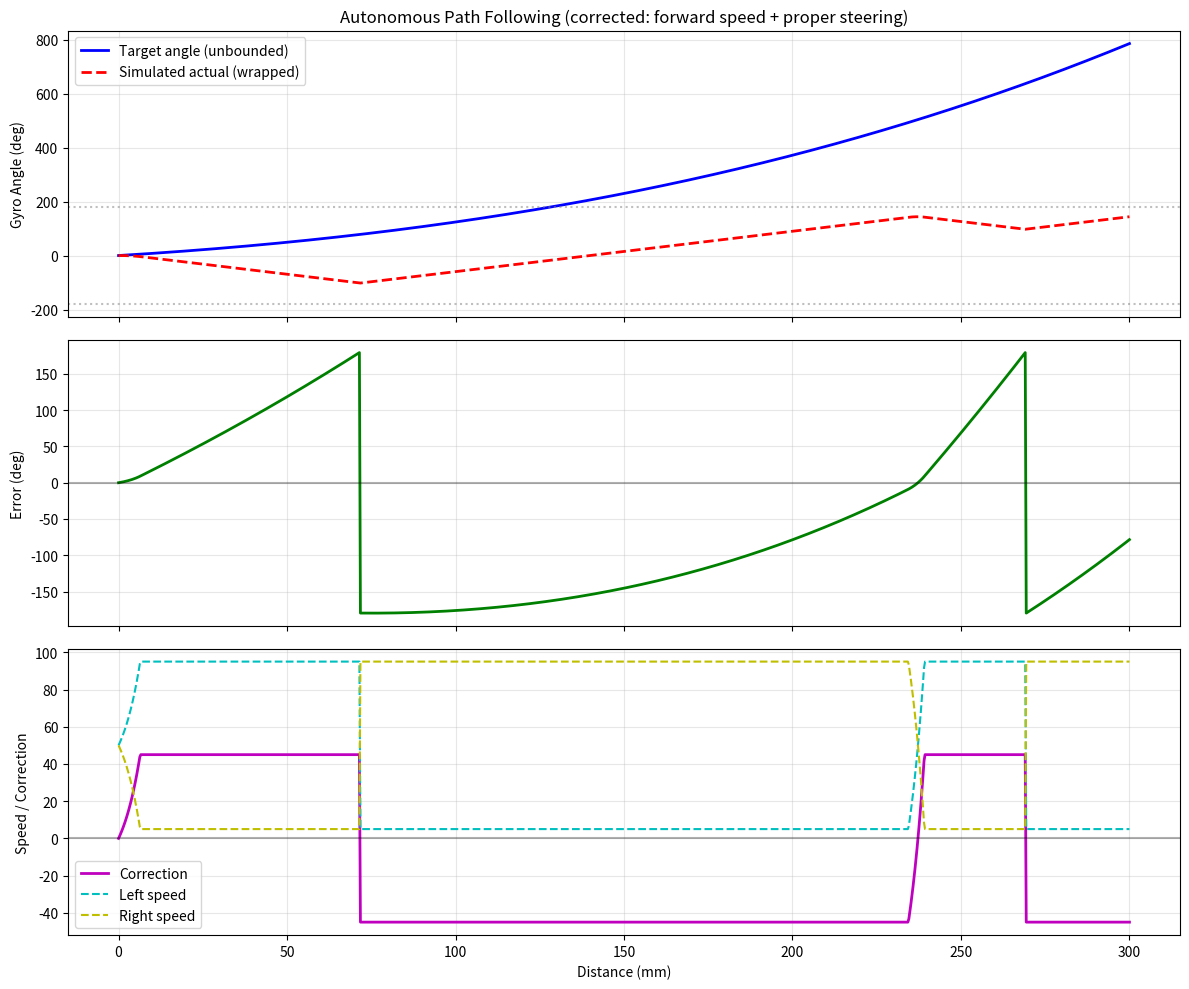

Python code for this plot:
"""Simulate the corrected autonomous path following to verify the equation alignment."""

import numpy as np
import matplotlib.pyplot as plt

coeffs = [7.57, 0.755, 4.26e-03, 5.82e-06, 2.25e-09]

def raw_target_angle(x):
    return coeffs[0] + coeffs[1]*x + coeffs[2]*x**2 + coeffs[3]*x**3 + coeffs[4]*x**4

offset = raw_target_angle(0)

def target_angle_for_distance(x):
    return raw_target_angle(x) - offset

def angle_error(target, current):
    error = target - current
    while error > 180:
        error -= 360
    while error < -180:
        error += 360
    return error

base_speed = 50
kp = 5
max_correction = 45
max_speed = 100

distance_mm = np.linspace(0, 300, 1000)
target = np.array([target_angle_for_distance(d) for d in distance_mm])

current_angle_sim = [0.0]
dt = 0.005
for i in range(1, len(distance_mm)):
    d_dist = distance_mm[i] - distance_mm[i-1]
    t = target[i]
    c = current_angle_sim[-1]
    err = angle_error(t, c)
    corr = np.clip(err * kp, -max_correction, max_correction)
    left = np.clip(base_speed + corr, -max_speed, max_speed)
    right = np.clip(base_speed - corr, -max_speed, max_speed)
    angular_vel = (right - left) / 100.0
    current_angle_sim.append(c + angular_vel * dt * 100)

current_angle_sim = np.array(current_angle_sim[:len(distance_mm)])

errors = np.array([angle_error(target[i], current_angle_sim[i]) for i in range(len(distance_mm))])
corrections = np.clip(errors * kp, -max_correction, max_correction)

fig, axes = plt.subplots(3, 1, figsize=(12, 10), sharex=True)

ax = axes[0]
ax.plot(distance_mm, target, 'b-', linewidth=2, label='Target angle (unbounded)')
ax.plot(distance_mm, current_angle_sim, 'r--', linewidth=2, label='Simulated actual (wrapped)')
ax.axhline(y=180, color='gray', linestyle=':', alpha=0.5)
ax.axhline(y=-180, color='gray', linestyle=':', alpha=0.5)
ax.set_ylabel('Gyro Angle (deg)')
ax.legend()
ax.grid(True, alpha=0.3)
ax.set_title('Autonomous Path Following (corrected: forward speed + proper steering)')

ax = axes[1]
ax.plot(distance_mm, errors, 'g-', linewidth=2)
ax.axhline(y=0, color='k', linestyle='-', alpha=0.3)
ax.set_ylabel('Error (deg)')
ax.grid(True, alpha=0.3)

ax = axes[2]
ax.plot(distance_mm, corrections, 'm-', linewidth=2, label='Correction')
ax.plot(distance_mm, np.array([base_speed]*len(distance_mm)) + corrections, 'c--', label='Left speed')
ax.plot(distance_mm, np.array([base_speed]*len(distance_mm)) - corrections, 'y--', label='Right speed')
ax.axhline(y=0, color='k', linestyle='-', alpha=0.3)
ax.set_xlabel('Distance (mm)')
ax.set_ylabel('Speed / Correction')
ax.legend()
ax.grid(True, alpha=0.3)

plt.tight_layout()
out = 'C:\\Users\\warren\\Desktop\\Earons Projects\\opencode-sandbox\\Lego League\\Autonomous Learning\\cryptobots\\code\\logs\\autonomous_simulation.png'
plt.savefig(out, dpi=150)
print(f"Simulation saved to {out}")
